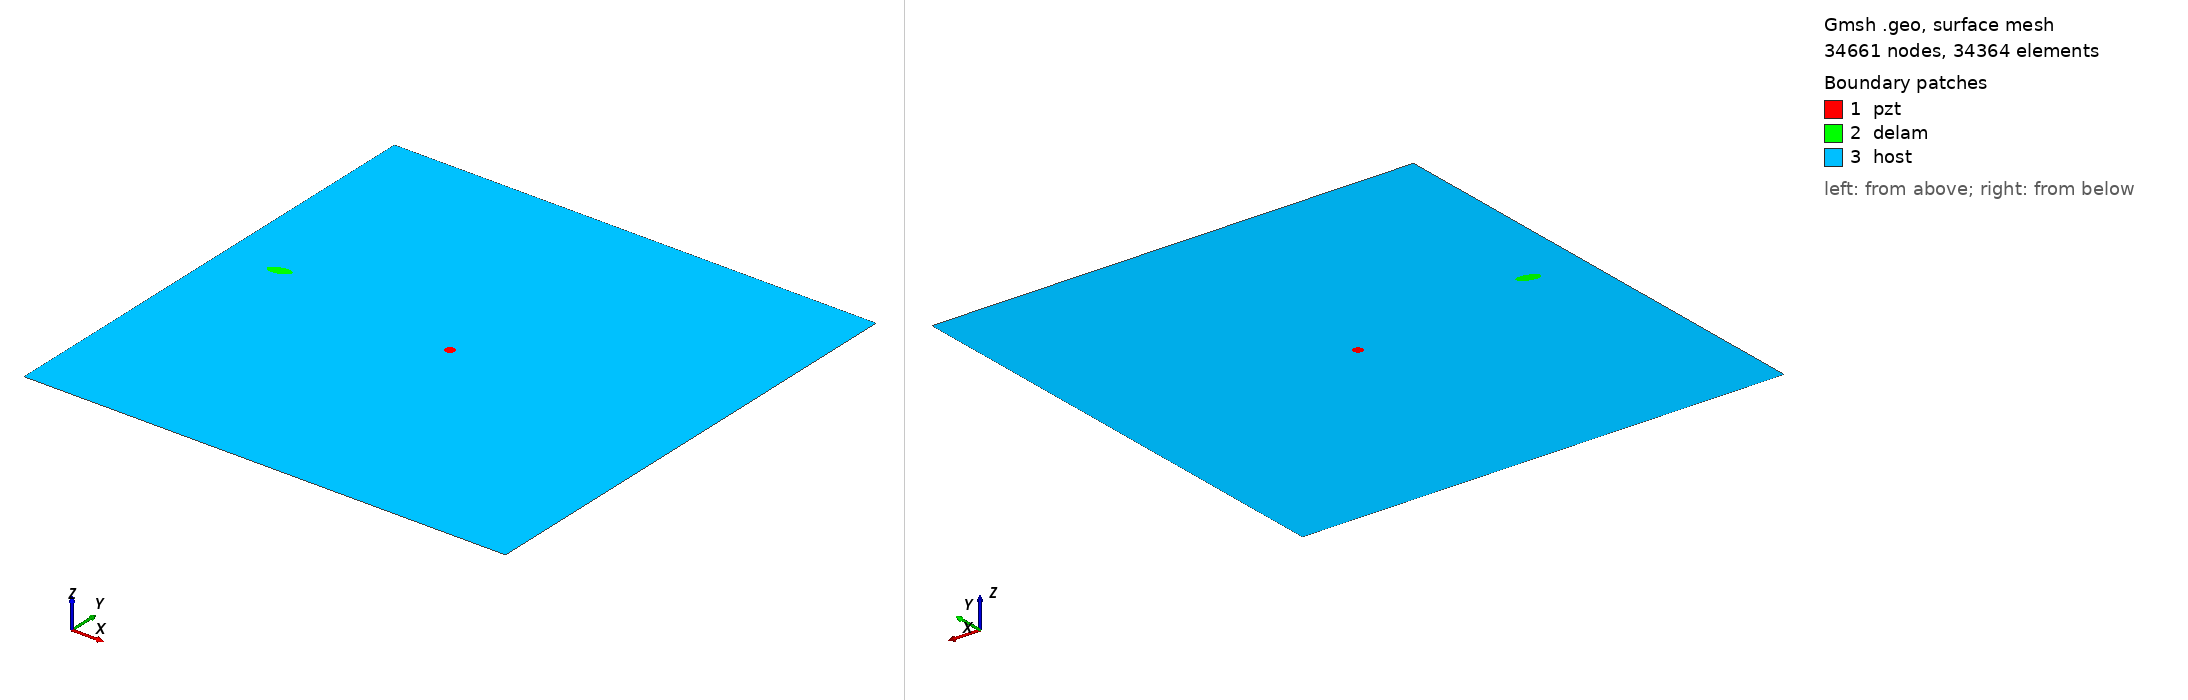

Gmsh geometry script, surface-meshed: 34661 nodes, 34364 surface elements. Boundary patches (legend numbers): 1 pzt, 2 delam, 3 host. Left view from above one corner, right view from below the opposite corner. Legend entries are the model's physical surfaces. The drawing asked Gmsh for element sizes between 1% and 20% of the model's largest extent; the script's own settings can give other sizes.

=== m1_rand_single_delam_470.geo (drawn) ===
SetFactory("OpenCASCADE");
L=0.500000; 
W=0.500000; 
a=0.011576; 
b=0.005404; 
x=0.055961; 
y=0.272231; 
alpha=0.080464 *Pi; 
r=0.005000; 
xpzt=0.250000; 
ypzt=0.250000; 
//+
Point(1) = {0, 0, 0, 1.0};
//+
Point(2) = {L, 0, 0, 1.0};
//+
Point(3) = {L, W, 0, 1.0};
//+
Point(4) = {0, W, 0, 1.0};
//+
Line(1) = {1, 2};
//+
Line(2) = {2, 3};
//+
Line(3) = {3, 4};
//+
Line(4) = {4, 1};
//+
Circle(5) = {xpzt, ypzt, -0, r, 0, 2*Pi};
//+
Ellipse(6) = {x, y, -0, a, b, 0, 2*Pi};
//+
Rotate {{0, 0, 1}, {x, y, 0}, alpha} {
  Curve{6}; 
}
//+
Curve Loop(1) = {4, 1, 2, 3};
//+
Curve Loop(2) = {6};
//+
Curve Loop(3) = {5};
//+
Curve Loop(4) = {6};
//+
Curve Loop(5) = {5};
//+
Plane Surface(1) = {5};
//+
Plane Surface(2) = {4};
//+
Plane Surface(3) = {1, 2, 3};
//+
Point(9) = {xpzt, ypzt, 0, 1.0};
//+
Point{9} In Surface {1};// mesh node at centre of pzt
//+
Physical Surface("pzt") = {1};
//+
Physical Surface("delam") = {2};
//+
Physical Surface("host") = {3};

Mesh.Algorithm = 6; // Frontal
Mesh.CharacteristicLengthFactor = 0.068000;
Mesh.CharacteristicLengthMin = 0.001000;
Mesh.CharacteristicLengthMax = 0.200000;
Mesh.RecombineAll = 1; // Apply recombination algorithm
Mesh.SubdivisionAlgorithm = 1; // 1: all quadrangles
Mesh.Smoothing = 1;
